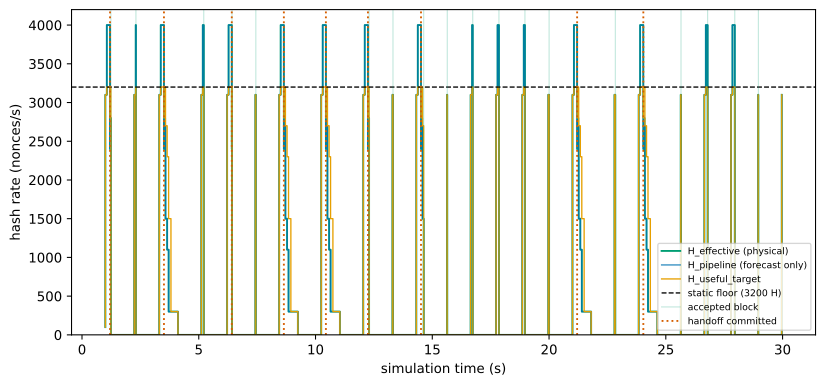

Data behind this chart, as committed beside it:
time_s, H_effective, H_pipeline, H_useful_target
1.0, 100.0, 100.0, 100.0
1.0, 300.0, 300.0, 300.0
1.0, 600.0, 600.0, 600.0
1.0, 1000, 1000, 1000
1.0, 1100, 1100, 1100
1.0, 1300, 1300, 1300
1.0, 1600, 1600, 1600
1.0, 2000, 2000, 2000
1.0, 2100, 2100, 2100
1.0, 2300, 2300, 2300
1.0, 2600, 2600, 2600
1.0, 3000, 3000, 3000
1.0, 3100, 3100, 3100
1.062, 4000, 4000, 3200
1.062, 4000, 4000, 3200
1.062, 4000, 4000, 3200
1.062, 4000, 4000, 3200
1.083, 4000, 4000, 3200
1.083, 4000, 4000, 3200
1.083, 4000, 4000, 3200
1.083, 4000, 4000, 3200
1.125, 4000, 4000, 3200
1.125, 4000, 4000, 3200
1.125, 4000, 4000, 3200
1.125, 4000, 4000, 3200
1.125, 4000, 4000, 3200
1.125, 4000, 4000, 3200
1.125, 4000, 4000, 3200
1.125, 4000, 4000, 3200
1.167, 4000, 4000, 3200
1.167, 4000, 4000, 3200
1.167, 4000, 4000, 3200
1.167, 4000, 4000, 3200
1.188, 4000, 4000, 3200
1.188, 4000, 4000, 3200
1.188, 4000, 4000, 3200
1.188, 4000, 4000, 3200
1.2, 2400, 2400, 2800
1.2, 2800, 2800, 3200
1.2, 2800, 2800, 3200
1.2, 2800, 2800, 3200
1.237, 0.0, 0.0, 0.0
2.237, 100.0, 100.0, 100.0
2.237, 300.0, 300.0, 300.0
2.237, 600.0, 600.0, 600.0
2.237, 1000, 1000, 1000
2.237, 1100, 1100, 1100
2.237, 1300, 1300, 1300
2.237, 1600, 1600, 1600
2.237, 2000, 2000, 2000
2.237, 2100, 2100, 2100
2.237, 2300, 2300, 2300
2.237, 2600, 2600, 2600
2.237, 3000, 3000, 3000
2.237, 3100, 3100, 3100
2.299, 4000, 4000, 3200
2.299, 4000, 4000, 3200
2.299, 4000, 4000, 3200
2.299, 4000, 4000, 3200
2.309, 0.0, 0.0, 0.0
... 793 more rows
